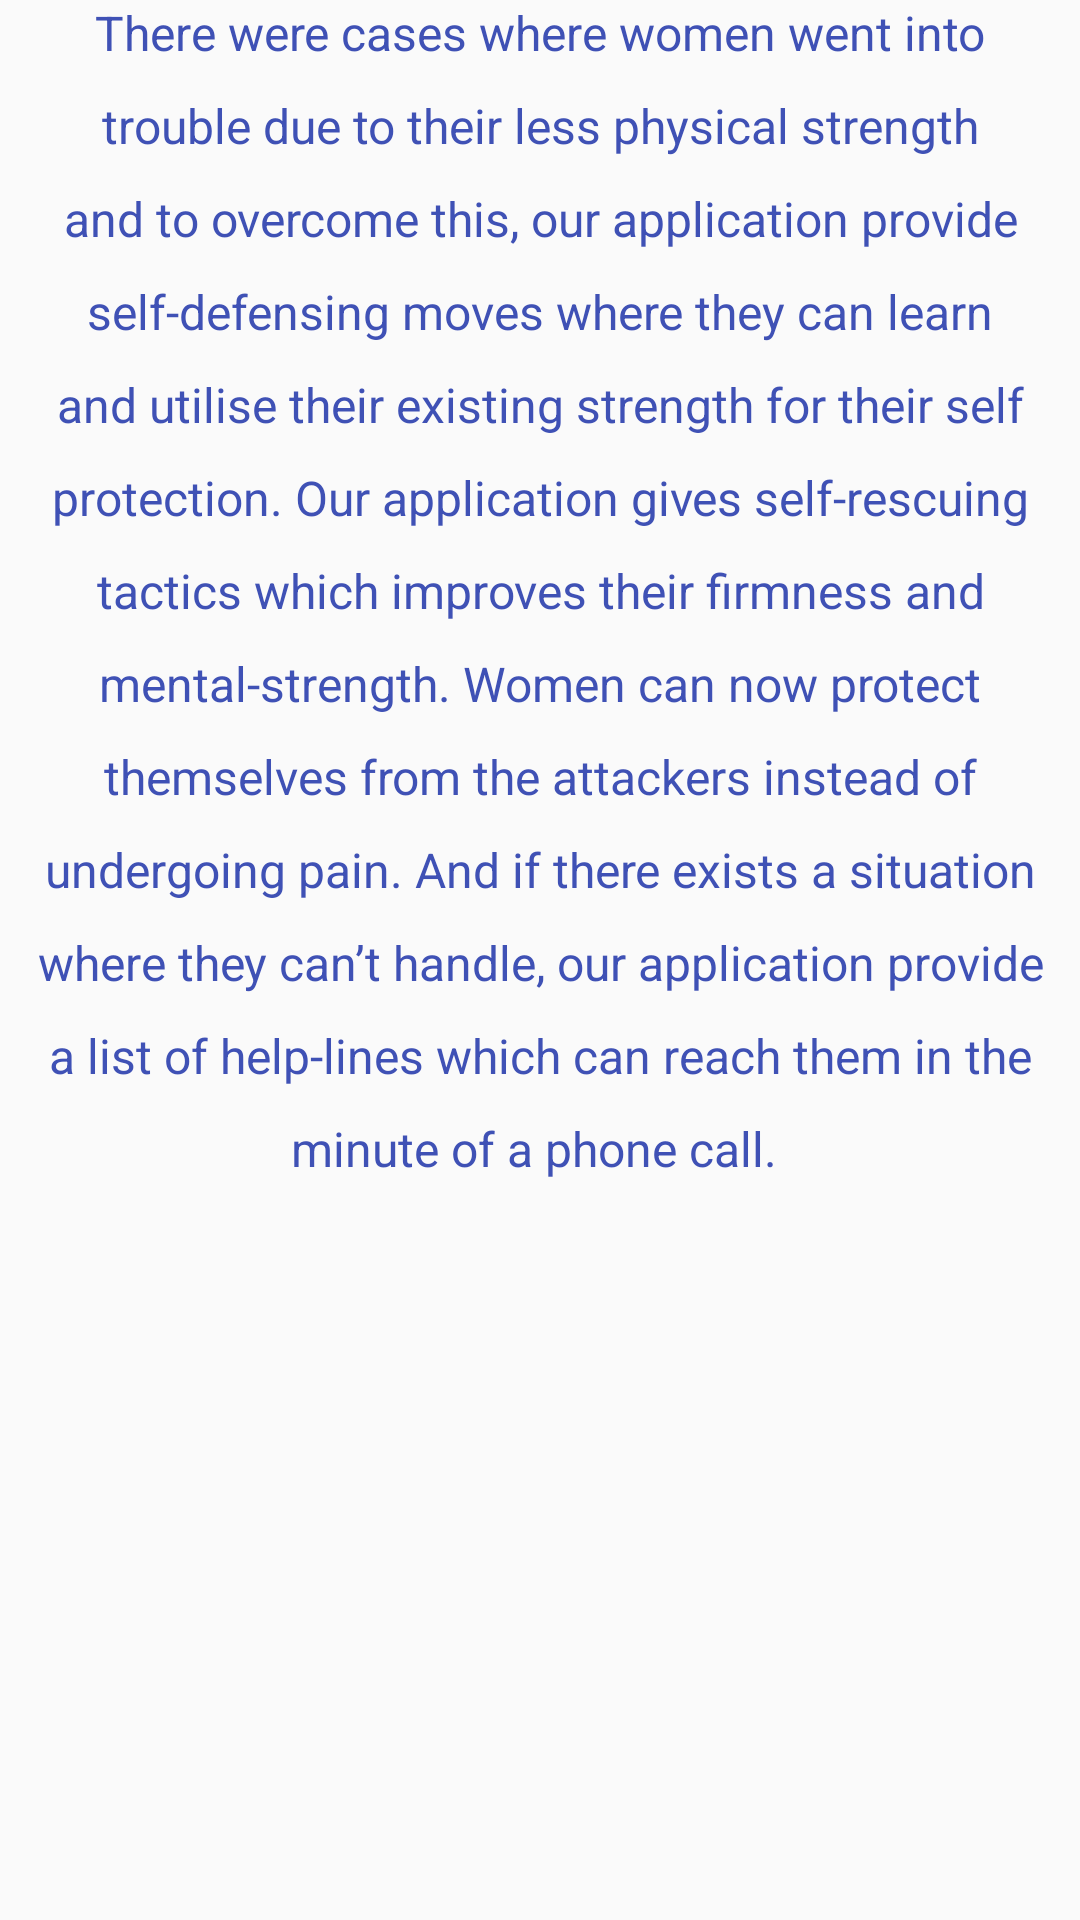

Layout XML and referenced resources for this Android screen:
<!-- AndroidManifest.xml: application theme AppTheme -->
<!-- res/layout/fragment_about_app.xml -->
<?xml version="1.0" encoding="utf-8"?>
<LinearLayout xmlns:android="http://schemas.android.com/apk/res/android"
    android:orientation="vertical" android:layout_width="match_parent"
    android:layout_height="match_parent">

    <TextView
        android:text="There were cases where women went into trouble due to their less physical strength and to overcome this, our application provide self-defensing moves where they can learn and utilise their existing strength for their self protection. Our application gives self-rescuing tactics which improves their firmness and mental-strength. Women can now protect themselves from the attackers instead of undergoing pain. And if there exists a situation where they can’t handle, our application provide a list of help-lines which can reach them in the minute of a phone call.
"
        android:layout_width="match_parent"
        android:layout_height="wrap_content"
        android:id="@+id/textView"
        android:textSize="16sp"
        android:lineSpacingExtra="12sp"
        android:textAlignment="center"
        android:textColor="?attr/colorPrimary" />
</LinearLayout>
<!-- resources referenced by this layout -->
<resources>
  <style name="AppTheme" parent="Theme.AppCompat.Light.DarkActionBar">
          
          <item name="colorPrimary">@color/colorPrimary</item>
          <item name="colorPrimaryDark">@color/colorPrimaryDark</item>
          <item name="colorAccent">@color/colorAccent</item>
          <item name="windowActionBar">false</item>
          <item name="windowNoTitle">true</item>
      </style>
  <color name="colorPrimary">#3F51B5</color>
  <color name="colorPrimaryDark">#303F9F</color>
  <color name="colorAccent">#FF4081</color>
</resources>
